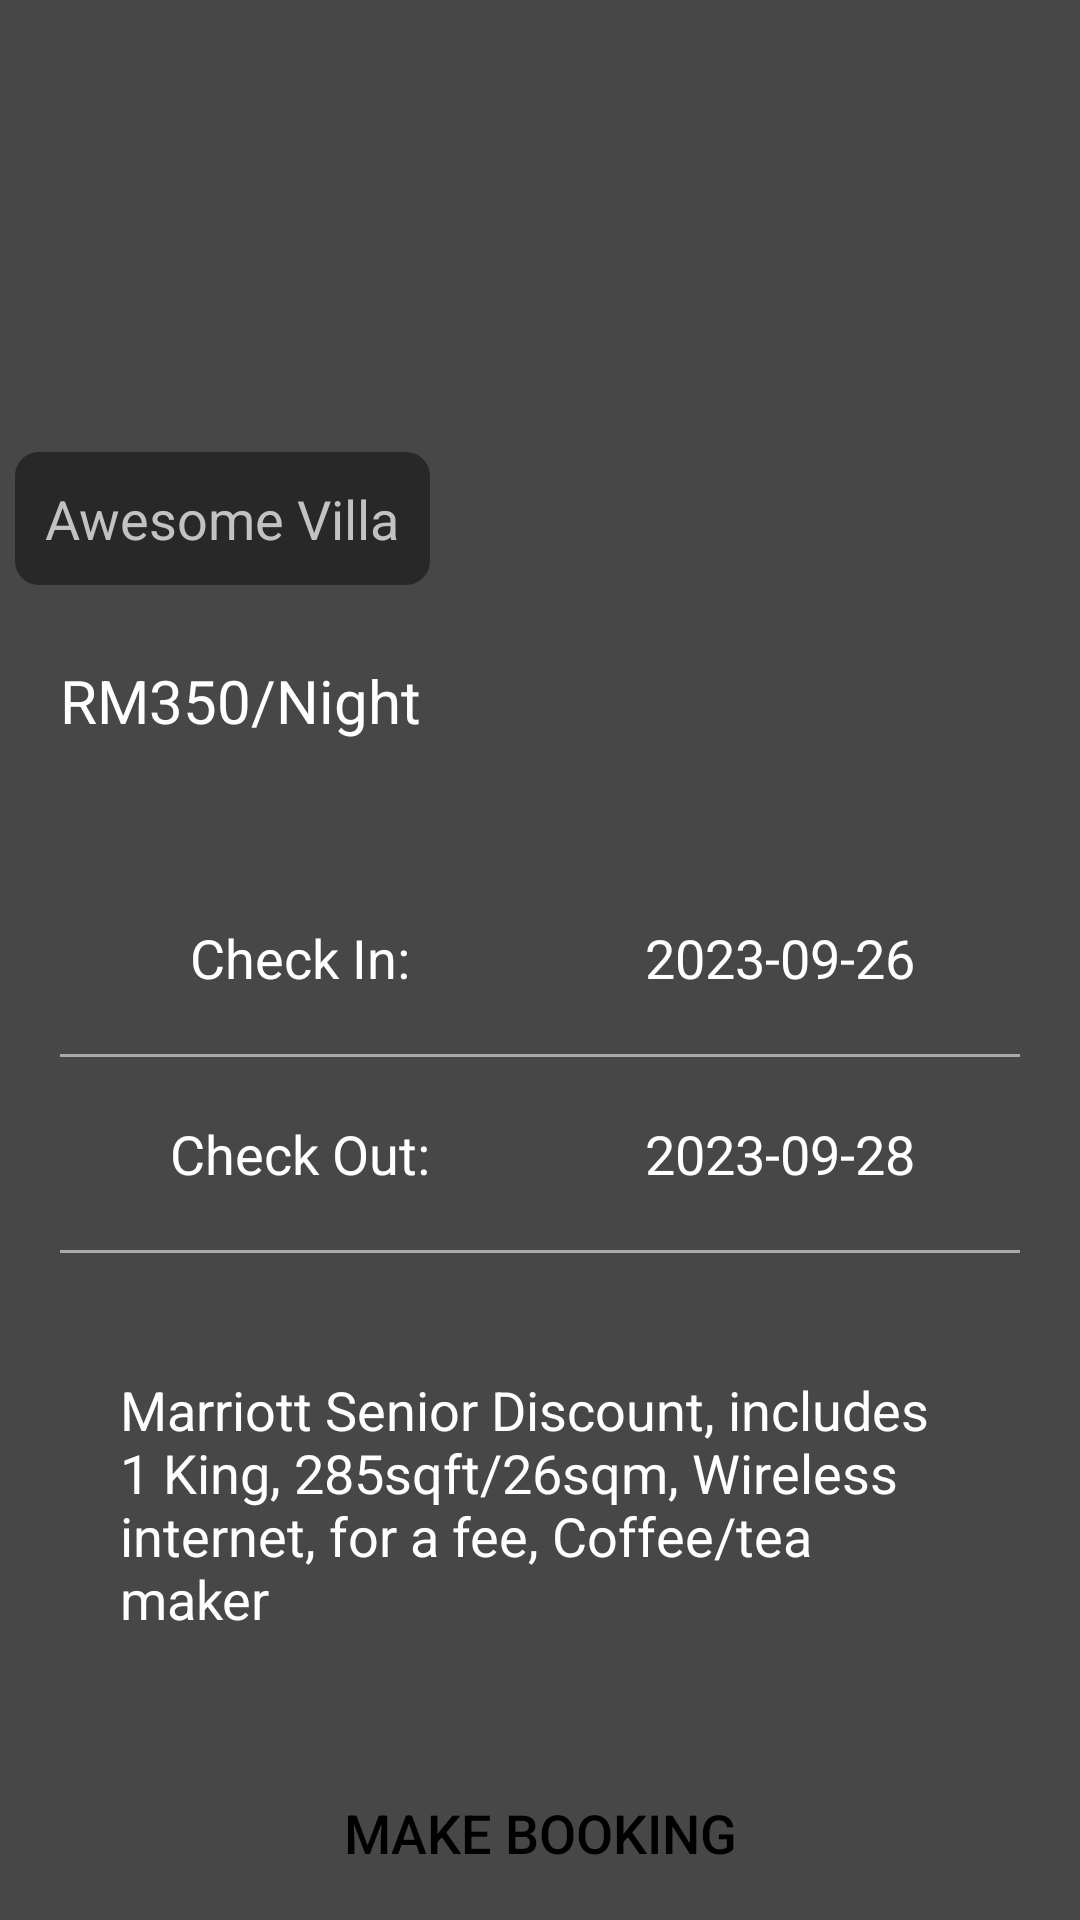

Reconstruct the res/layout file that produces this screen, plus the resources it refers to.
<!-- AndroidManifest.xml: application theme Theme.Travel_Assistant -->
<!-- res/layout/activity_hotel_page.xml -->
<?xml version="1.0" encoding="utf-8"?>
<RelativeLayout xmlns:android="http://schemas.android.com/apk/res/android"
    xmlns:app="http://schemas.android.com/apk/res-auto"
    xmlns:tools="http://schemas.android.com/tools"
    android:layout_width="match_parent"
    android:layout_height="match_parent"
    tools:context=".activity.FlightPage"
    android:orientation="vertical"
    android:background="@color/grey"
    android:weightSum="5">

    <RelativeLayout
        android:id="@+id/hotelImageRL"
        android:layout_width="match_parent"
        android:layout_height="wrap_content"
        android:layout_alignParentTop="true"
        android:layout_weight="1">

        <ImageView
            android:id="@+id/hotelIV"
            android:layout_width="match_parent"
            android:layout_height="200dp"
            android:src="@drawable/dummy_hotel"
            android:scaleType="fitXY"
            android:adjustViewBounds="true"/>

        <TextView
            android:id="@+id/hotelNameTV"
            android:layout_width="wrap_content"
            android:layout_height="wrap_content"
            android:layout_alignLeft="@+id/hotelIV"
            android:layout_alignBottom="@+id/hotelIV"
            android:layout_marginStart="5dp"
            android:layout_marginTop="5dp"
            android:layout_marginEnd="5dp"
            android:layout_marginBottom="5dp"
            android:background="@drawable/custom_textview"
            android:padding="10dp"
            android:text="Awesome Villa"
            android:textColor="@color/light_grey"
            android:textSize="18sp"
            android:maxEms="14"/>
    </RelativeLayout>


    <TextView
        android:layout_width="match_parent"
        android:layout_height="wrap_content"
        android:id="@+id/priceTV"
        android:layout_below="@+id/hotelImageRL"
        android:text="RM350/Night"
        android:layout_weight="1"
        android:textSize="20sp"
        android:gravity="center_vertical"
        android:padding="20dp"
        android:textColor="@color/white"/>

    <LinearLayout
        android:id="@+id/hotelDetailsLL"
        android:layout_width="match_parent"
        android:layout_height="wrap_content"
        android:layout_below="@+id/priceTV"
        android:layout_above="@+id/toPaymentBtn"
        android:orientation="vertical"
        android:layout_marginTop="20dp"
        android:layout_weight="3">


        <LinearLayout
            android:layout_width="match_parent"
            android:layout_height="wrap_content"
            android:orientation="horizontal"
            android:gravity="center_vertical"
            android:layout_margin="20dp">

            <TextView
                android:layout_width="0dp"
                android:layout_height="wrap_content"
                android:text="Check In:"
                android:layout_weight="1"
                android:gravity="center"
                android:textSize="18sp"
                android:textColor="@color/white"/>

            <TextView
                android:layout_width="0dp"
                android:layout_height="wrap_content"
                android:id="@+id/checkInTV"
                android:text="2023-09-26"
                android:layout_weight="1"
                android:gravity="center"
                android:textSize="18sp"
                android:textColor="@color/white"/>

        </LinearLayout>

        <View
            android:layout_width="match_parent"
            android:layout_height="1dp"
            android:background="@android:color/darker_gray"
            android:layout_marginLeft="20dp"
            android:layout_marginRight="20dp"/>

        <LinearLayout
            android:layout_width="match_parent"
            android:layout_height="wrap_content"
            android:orientation="horizontal"
            android:gravity="center_vertical"
            android:layout_margin="20dp">

            <TextView
                android:layout_width="0dp"
                android:layout_height="wrap_content"
                android:text="Check Out:"
                android:layout_weight="1"
                android:gravity="center"
                android:textSize="18sp"
                android:textColor="@color/white"/>

            <TextView
                android:layout_width="0dp"
                android:layout_height="wrap_content"
                android:id="@+id/checkOutTV"
                android:text="2023-09-28"
                android:layout_weight="1"
                android:gravity="center"
                android:textSize="18sp"
                android:textColor="@color/white"/>

        </LinearLayout>

        <View
            android:layout_width="match_parent"
            android:layout_height="1dp"
            android:background="@android:color/darker_gray"
            android:layout_marginLeft="20dp"
            android:layout_marginRight="20dp"/>

        <TextView
            android:layout_width="match_parent"
            android:layout_height="match_parent"
            android:id="@+id/descriptionTV"
            android:text="Marriott Senior Discount, includes 1 King, 285sqft/26sqm, Wireless internet, for a fee, Coffee/tea maker"
            android:textSize="18sp"
            android:textColor="@color/white"
            android:layout_marginLeft="20dp"
            android:layout_marginRight="20dp"
            android:layout_marginTop="20dp"
            android:layout_marginBottom="20dp"
            android:padding="20dp"/>


    </LinearLayout>

    <Button
        android:layout_width="match_parent"
        android:layout_height="wrap_content"
        android:layout_alignParentBottom="true"
        android:layout_weight="1"
        android:id="@+id/toPaymentBtn"
        android:text="Make Booking"
        android:textSize="18sp"
        android:background="@drawable/round_btn"
        android:textColor="@color/black"
        android:layout_margin="5dp"/>

</RelativeLayout>
<!-- resources referenced by this layout -->
<resources>
  <color name="black">#FF000000</color>
  <color name="grey">#474747</color>
  <color name="light_grey">#c2c2c2</color>
  <color name="white">#FFFFFFFF</color>
  <!-- drawable custom_textview (drawable) -->
  <?xml version="1.0" encoding="utf-8"?>
  <shape xmlns:android="http://schemas.android.com/apk/res/android"
      android:shape="rectangle">
  
      <corners
          android:radius="8dp"/>
      <solid android:color="@color/dark_grey"/>
  </shape>
  <style name="Theme.Travel_Assistant" parent="android:Theme.Material.Light.NoActionBar" />
  <color name="dark_grey">#282829</color>
</resources>
